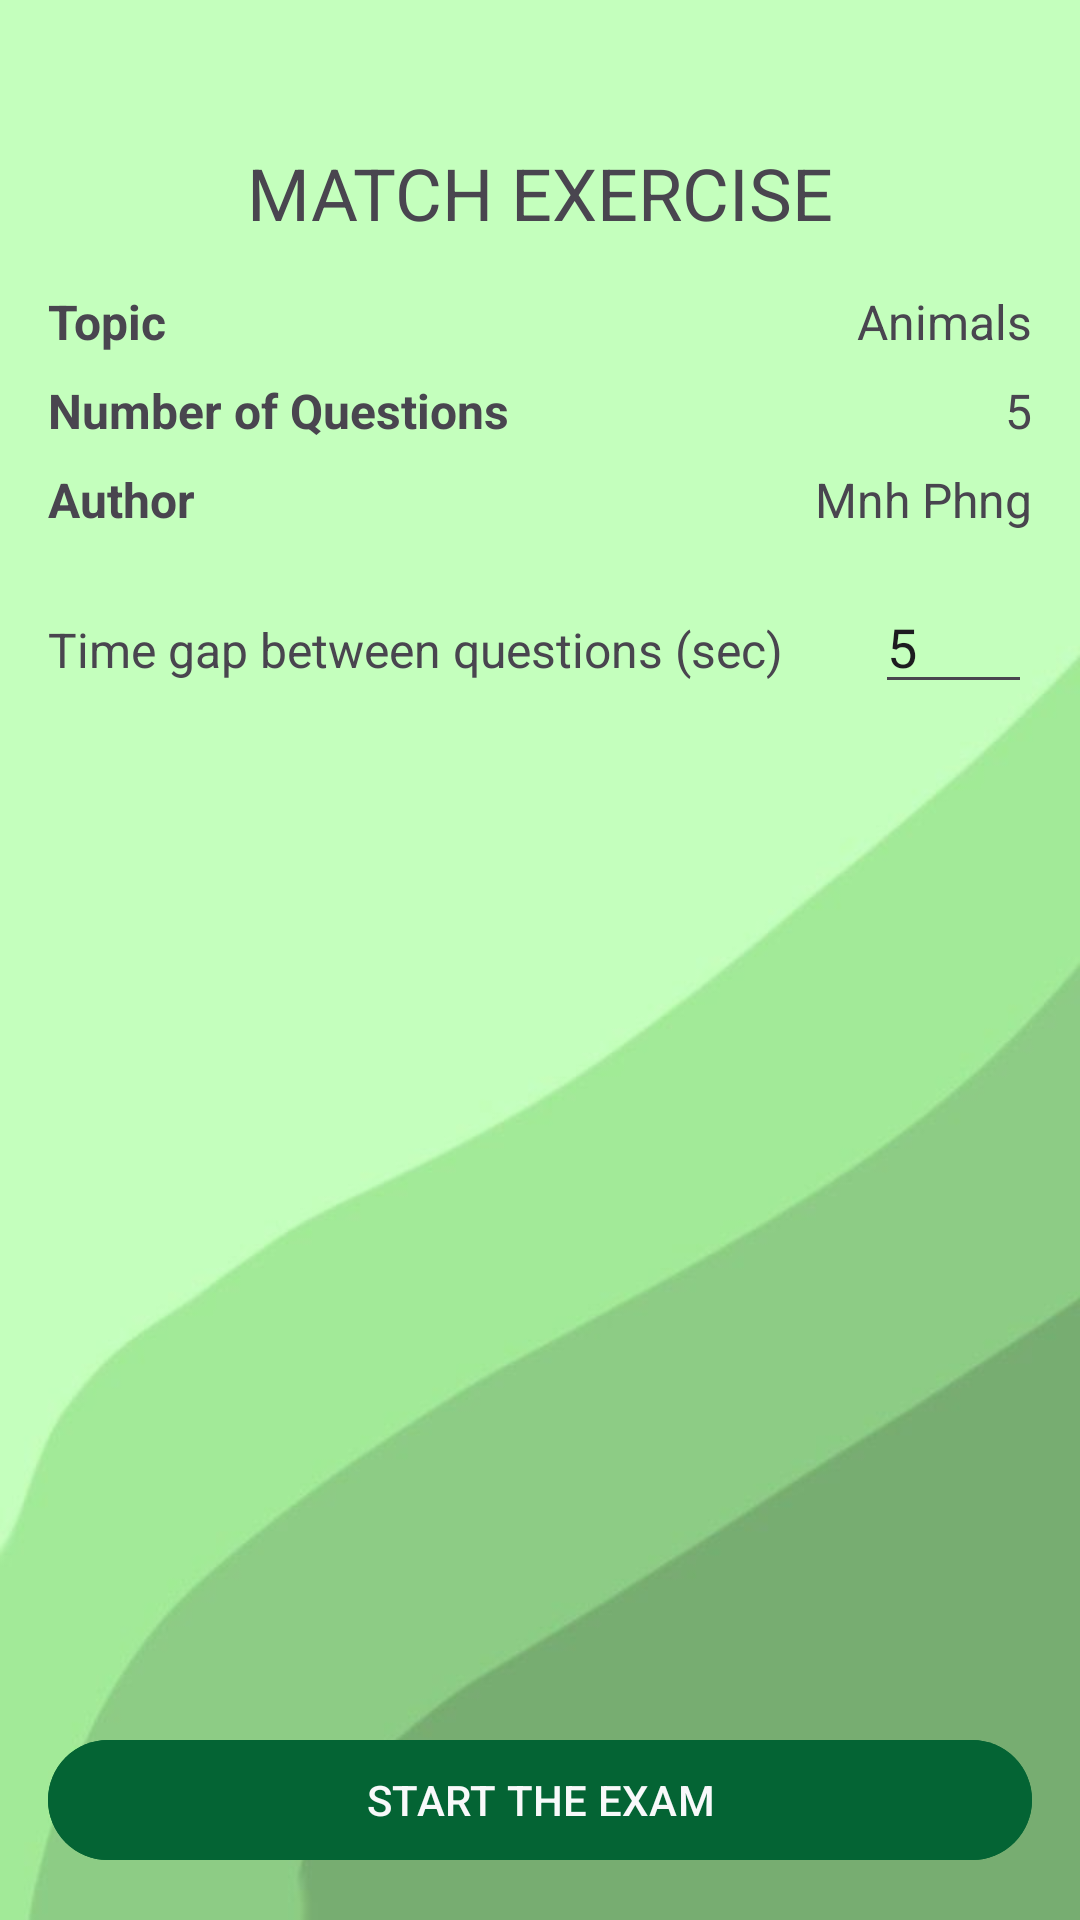

This screen was rendered from an Android layout file. Write that file and the resources it references.
<!-- AndroidManifest.xml: application theme Theme.QuizAPP.Main -->
<!-- res/layout/fragment_start_match.xml -->
<?xml version="1.0" encoding="utf-8"?>
<androidx.constraintlayout.widget.ConstraintLayout xmlns:android="http://schemas.android.com/apk/res/android"
    xmlns:app="http://schemas.android.com/apk/res-auto"
    xmlns:tools="http://schemas.android.com/tools"
    android:layout_width="match_parent"
    android:layout_height="match_parent"
    android:padding="16dp"
    tools:context=".Fragment.StartFragment">


    <TextView
        android:id="@+id/textView9"
        android:layout_width="wrap_content"
        android:layout_height="wrap_content"
        android:layout_marginTop="32dp"
        android:text="MATCH EXERCISE"
        android:textSize="24sp"
        app:layout_constraintEnd_toEndOf="parent"
        app:layout_constraintStart_toStartOf="parent"
        app:layout_constraintTop_toTopOf="parent" />

    <TextView
        android:id="@+id/textView11"
        android:layout_width="wrap_content"
        android:layout_height="wrap_content"
        android:layout_marginTop="16dp"
        android:text="Topic"
        android:textSize="16sp"
        android:textStyle="bold"
        app:layout_constraintStart_toStartOf="parent"
        app:layout_constraintTop_toBottomOf="@+id/textView9" />

    <TextView
        android:id="@+id/topicNameMatch"
        android:layout_width="wrap_content"
        android:layout_height="wrap_content"
        android:text="Animals"
        android:textSize="16sp"
        app:layout_constraintBottom_toBottomOf="@+id/textView11"
        app:layout_constraintEnd_toEndOf="parent" />

    <TextView
        android:id="@+id/textView13"
        android:layout_width="wrap_content"
        android:layout_height="wrap_content"
        android:layout_marginTop="8dp"
        android:text="Number of Questions"
        android:textSize="16sp"
        android:textStyle="bold"
        app:layout_constraintStart_toStartOf="parent"
        app:layout_constraintTop_toBottomOf="@+id/textView11" />

    <TextView
        android:id="@+id/numOfMatchWord"
        android:layout_width="wrap_content"
        android:layout_height="wrap_content"
        android:text="5"
        android:textSize="16sp"
        app:layout_constraintBottom_toBottomOf="@+id/textView13"
        app:layout_constraintEnd_toEndOf="parent" />

    <TextView
        android:id="@+id/textView15"
        android:layout_width="wrap_content"
        android:layout_height="wrap_content"
        android:layout_marginTop="8dp"
        android:text="Author"
        android:textSize="16sp"
        android:textStyle="bold"
        app:layout_constraintStart_toStartOf="@+id/textView13"
        app:layout_constraintTop_toBottomOf="@+id/textView13" />

    <TextView
        android:id="@+id/authorNameMatch"
        android:layout_width="wrap_content"
        android:layout_height="wrap_content"
        android:text="Mnh Phng"
        android:textSize="16sp"
        app:layout_constraintBottom_toBottomOf="@+id/textView15"
        app:layout_constraintEnd_toEndOf="parent" />

    <LinearLayout
        android:layout_width="0dp"
        android:layout_height="wrap_content"
        android:layout_marginTop="16dp"
        android:orientation="horizontal"
        app:layout_constraintEnd_toEndOf="parent"
        app:layout_constraintStart_toStartOf="parent"
        app:layout_constraintTop_toBottomOf="@+id/textView15">

        <TextView
            android:id="@+id/textView12"
            android:layout_width="match_parent"
            android:layout_height="wrap_content"
            android:layout_weight="1"
            android:text="Time gap between questions (sec)"
            android:textSize="16dp" />

        <EditText
            android:id="@+id/timeGapMatch"
            android:layout_width="wrap_content"
            android:layout_height="wrap_content"
            android:layout_weight="3"
            android:ems="10"
            android:inputType="number"
            android:text="5"/>
    </LinearLayout>

    <Button
        android:id="@+id/startTheMatchExam"
        android:layout_width="0dp"
        android:layout_height="wrap_content"
        android:backgroundTint="@color/purple"
        android:text="START THE EXAM"
        android:textColor="@color/light"
        app:layout_constraintBottom_toBottomOf="parent"
        app:layout_constraintEnd_toEndOf="parent"
        app:layout_constraintStart_toStartOf="parent" />

</androidx.constraintlayout.widget.ConstraintLayout>
<!-- resources referenced by this layout -->
<resources>
  <color name="light">#f8f9fa</color>
  <color name="purple">#046434</color>
  <style name="Theme.QuizAPP.Main" parent="Base.Theme.QuizAPP.Main" />
  <style name="Base.Theme.QuizAPP.Main" parent="Theme.Material3.Light">
          <item name="colorPrimary">@color/light_moss</item>
          <item name="colorSurface">@color/light_moss</item>
          <item name="android:windowSplashScreenBackground">#77c801</item>
  
          <item name="android:windowBackground">@drawable/background</item>
      </style>
  <color name="light_moss">#eaffee</color>
  <!-- drawable background: jpg bitmap (drawable, 10727 bytes) -->
</resources>
